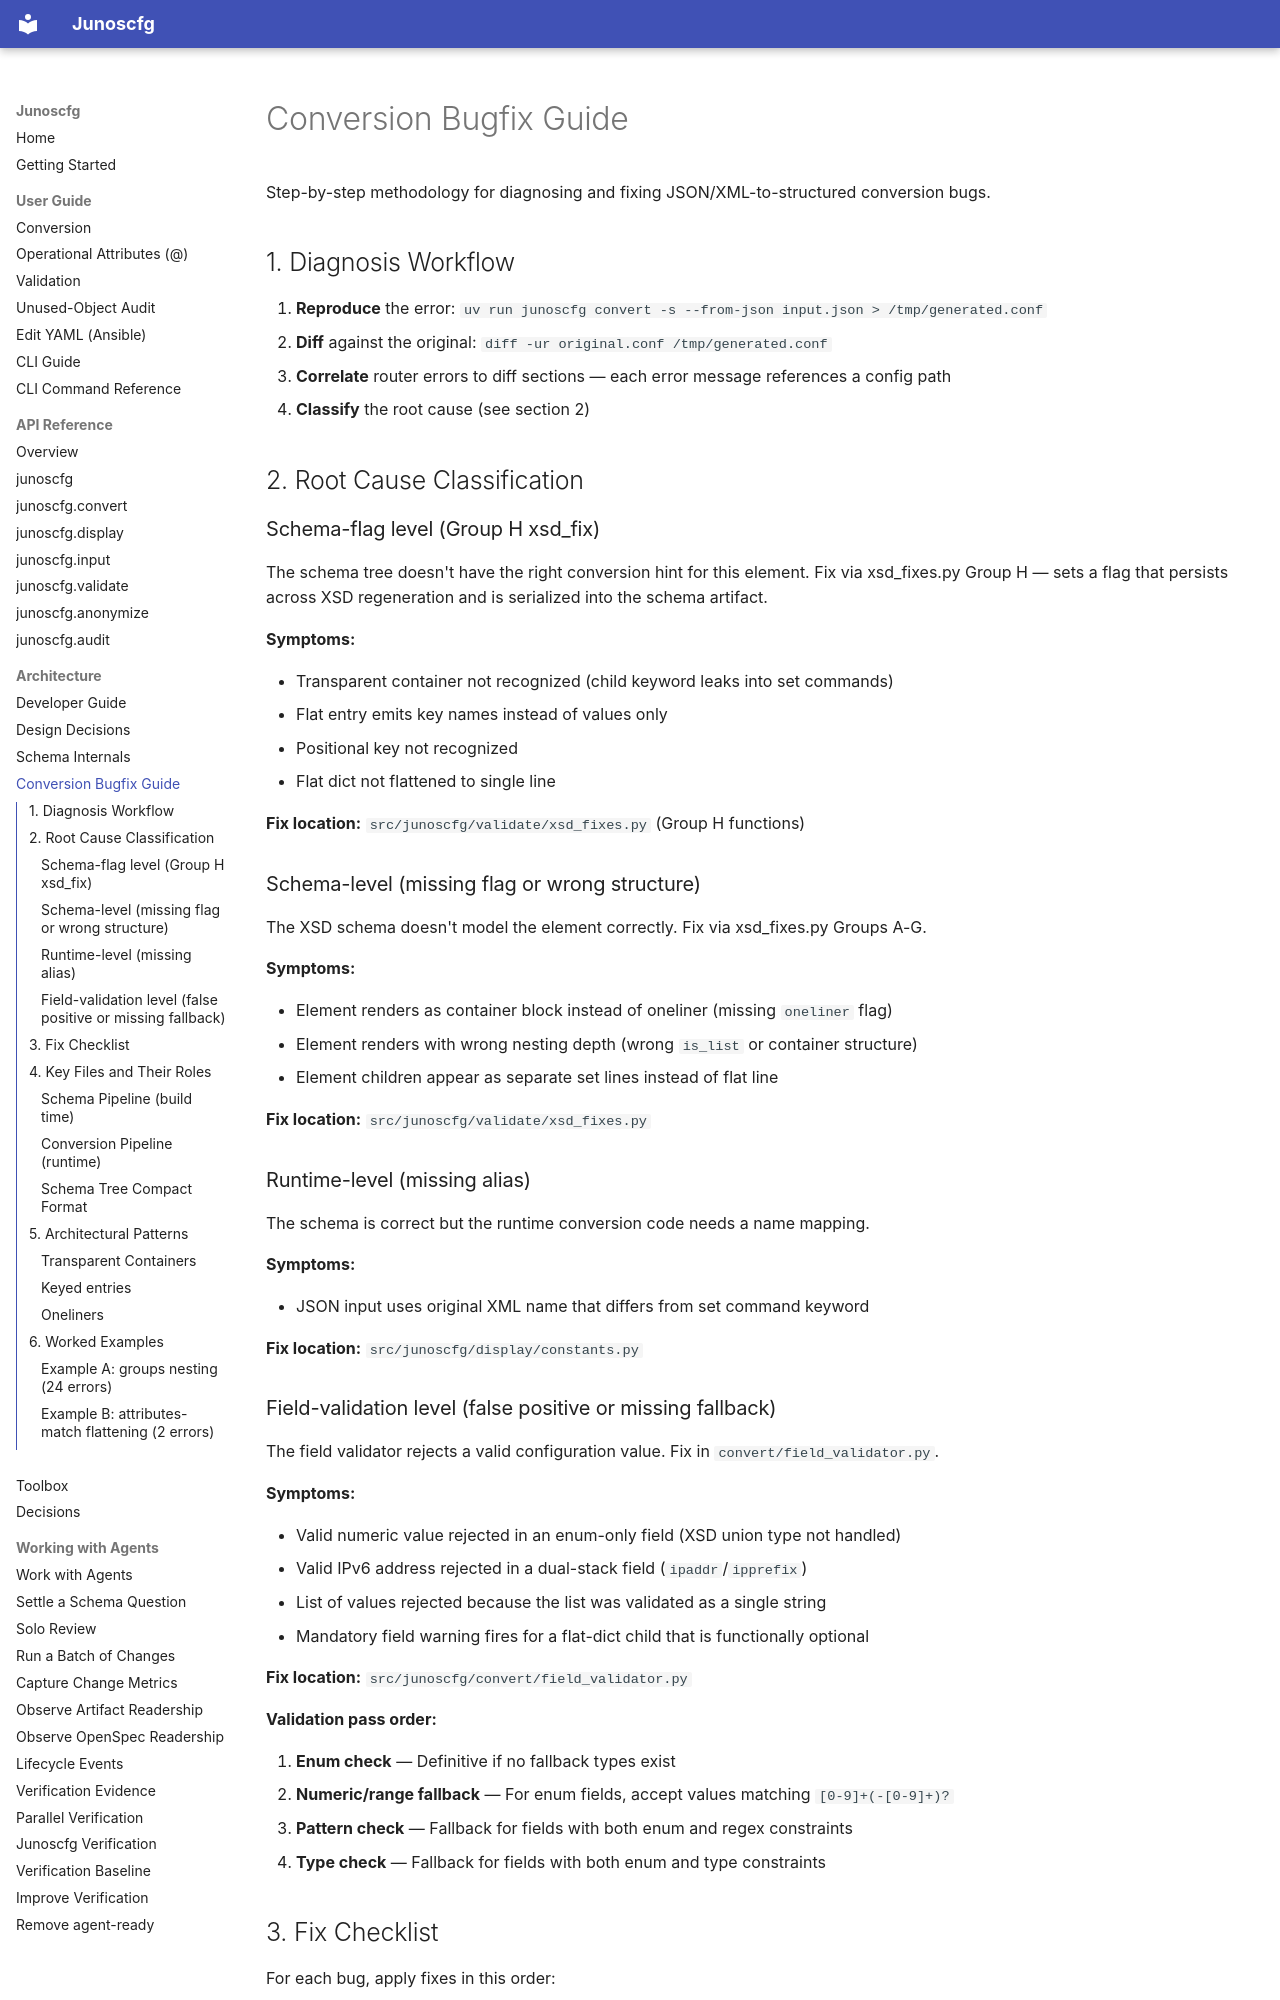

repository: dg-i/junoscfg · page: architecture/conversion-bugfix-guide/index.html · generator: mkdocs

# Conversion Bugfix Guide

Step-by-step methodology for diagnosing and fixing JSON/XML-to-structured conversion bugs.

## 1. Diagnosis Workflow

1. **Reproduce** the error: `uv run junoscfg convert -s --from-json input.json > /tmp/generated.conf`
2. **Diff** against the original: `diff -ur original.conf /tmp/generated.conf`
3. **Correlate** router errors to diff sections — each error message references a config path
4. **Classify** the root cause (see section 2)

## 2. Root Cause Classification

### Schema-flag level (Group H xsd_fix)

The schema tree doesn't have the right conversion hint for this element. Fix via xsd_fixes.py Group H — sets a flag that persists across XSD regeneration and is serialized into the schema artifact.

**Symptoms:**

- Transparent container not recognized (child keyword leaks into set commands)
- Flat entry emits key names instead of values only
- Positional key not recognized
- Flat dict not flattened to single line

**Fix location:** `src/junoscfg/validate/xsd_fixes.py` (Group H functions)

### Schema-level (missing flag or wrong structure)

The XSD schema doesn't model the element correctly. Fix via xsd_fixes.py Groups A-G.

**Symptoms:**

- Element renders as container block instead of oneliner (missing `oneliner` flag)
- Element renders with wrong nesting depth (wrong `is_list` or container structure)
- Element children appear as separate set lines instead of flat line

**Fix location:** `src/junoscfg/validate/xsd_fixes.py`

### Runtime-level (missing alias)

The schema is correct but the runtime conversion code needs a name mapping.

**Symptoms:**

- JSON input uses original XML name that differs from set command keyword

**Fix location:** `src/junoscfg/display/constants.py`

### Field-validation level (false positive or missing fallback)

The field validator rejects a valid configuration value. Fix in `convert/field_validator.py`.

**Symptoms:**

- Valid numeric value rejected in an enum-only field (XSD union type not handled)
- Valid IPv6 address rejected in a dual-stack field (`ipaddr`/`ipprefix`)
- List of values rejected because the list was validated as a single string
- Mandatory field warning fires for a flat-dict child that is functionally optional

**Fix location:** `src/junoscfg/convert/field_validator.py`

**Validation pass order:**

1. **Enum check** — Definitive if no fallback types exist
2. **Numeric/range fallback** — For enum fields, accept values matching `[0-9]+(-[0-9]+)?`
3. **Pattern check** — Fallback for fields with both enum and regex constraints
4. **Type check** — Fallback for fields with both enum and type constraints
